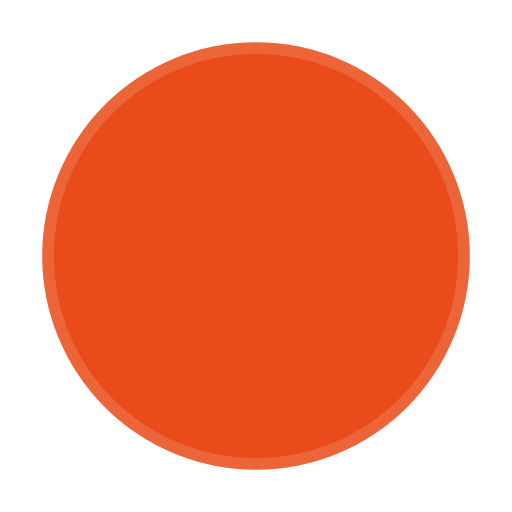
t = 0.00 s
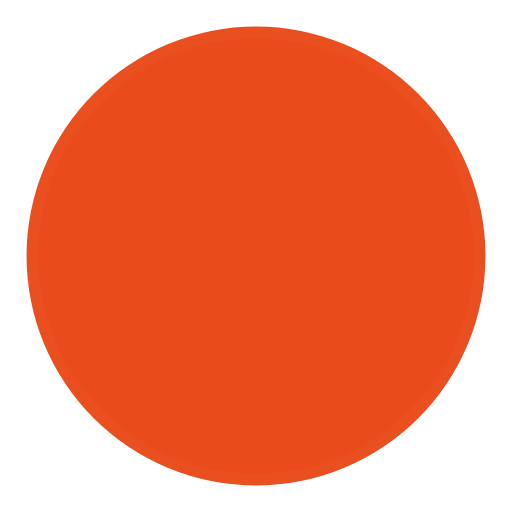
t = 0.45 s
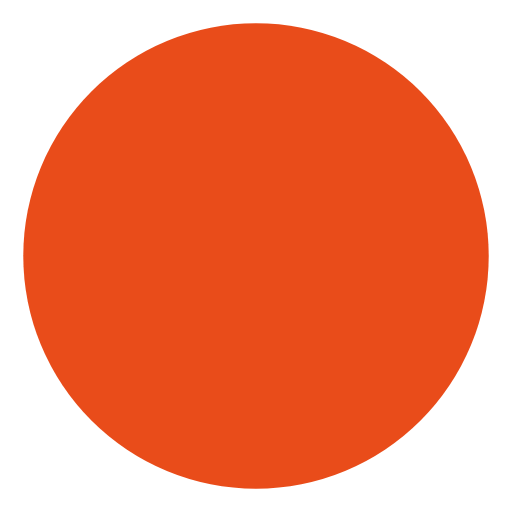
t = 0.90 s
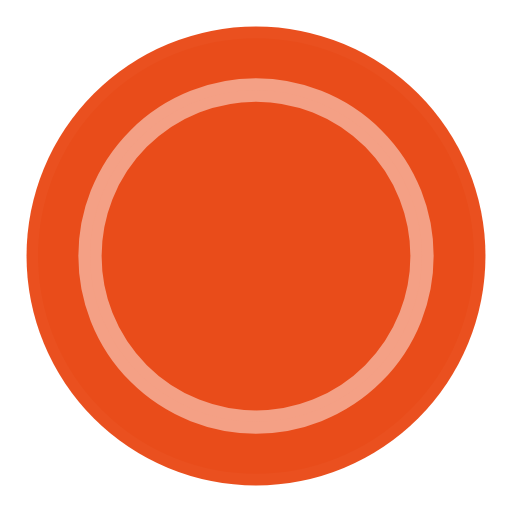
t = 1.35 s

The animated SVG that drew these frames (rendered in a browser with its animation timeline set to each time). Animation: 4 SMIL elements (animate=4); one cycle of 1.80 s, repeats indefinitely.

<?xml version="1.0" encoding="utf-8"?>
<!-- Generator: Adobe Illustrator 16.0.4, SVG Export Plug-In . SVG Version: 6.00 Build 0)  -->
<!DOCTYPE svg PUBLIC "-//W3C//DTD SVG 1.1//EN" "http://www.w3.org/Graphics/SVG/1.1/DTD/svg11.dtd">
<svg version="1.1" id="レイヤー_1" xmlns="http://www.w3.org/2000/svg" xmlns:xlink="http://www.w3.org/1999/xlink" x="0px"
	 y="0px" width="44px" height="44px" viewBox="0 0 44 44" enable-background="new 0 0 44 44" xml:space="preserve">
<g>
	<circle fill="#E94C1A" stroke="#FFFFFF" stroke-width="2" cx="22" cy="22" r="1">
	
		<animate  fill="remove" restart="always" additive="replace" accumulate="none" repeatCount="indefinite" calcMode="spline" values="1; 20" dur="1.8s" begin="0s" attributeName="r" keySplines="0.165, 0.84, 0.44, 1" keyTimes="0; 1">
		</animate>
	
		<animate  fill="remove" restart="always" additive="replace" accumulate="none" repeatCount="indefinite" calcMode="spline" values="1; 0" dur="1.8s" begin="0s" attributeName="stroke-opacity" keySplines="0.3, 0.61, 0.355, 1" keyTimes="0; 1">
		</animate>
	</circle>
	<circle fill="#E94C1A" stroke="#FFFFFF" stroke-width="2" cx="22" cy="22" r="1">
	
		<animate  fill="remove" restart="always" additive="replace" accumulate="none" repeatCount="indefinite" calcMode="spline" values="1; 20" dur="1.8s" begin="-0.9s" attributeName="r" keySplines="0.165, 0.84, 0.44, 1" keyTimes="0; 1">
		</animate>
	
		<animate  fill="remove" restart="always" additive="replace" accumulate="none" repeatCount="indefinite" calcMode="spline" values="1; 0" dur="1.8s" begin="-0.9s" attributeName="stroke-opacity" keySplines="0.3, 0.61, 0.355, 1" keyTimes="0; 1">
		</animate>
	</circle>
</g>
</svg>
